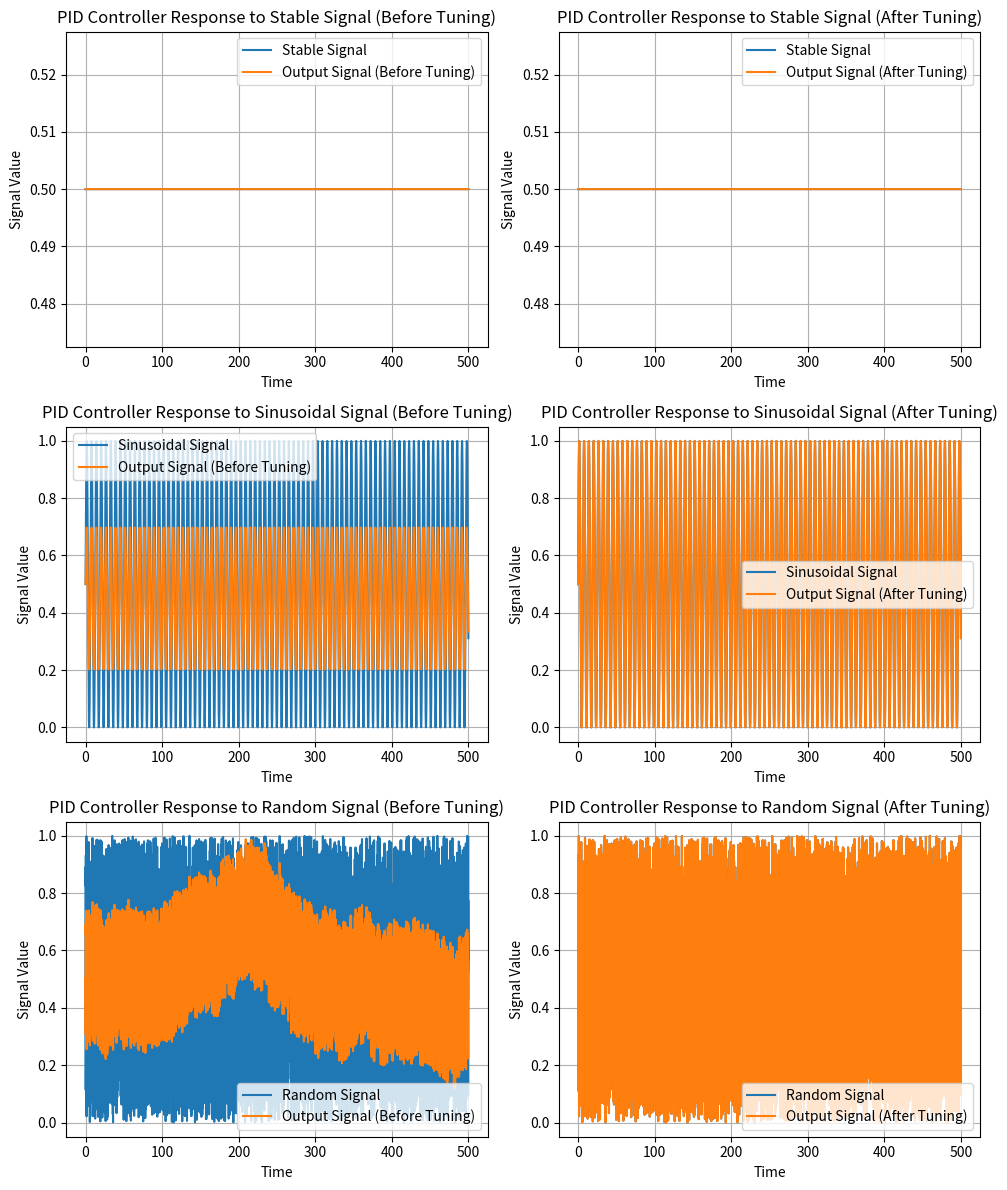

This figure's Python source:
import numpy as np
import matplotlib.pyplot as plt

dt = 0.1
max_time = 500


def generate_signals():
    time = np.arange(0, max_time, dt)
    stable_signal = np.ones_like(time) * 0.5  # Stable synthetic signal
    sinusoidal_signal = np.sin(time) * 0.5 + 0.5  # Sinusoidal signal
    random_signal = np.random.rand(len(time))  # Random signal
    return time, stable_signal, sinusoidal_signal, random_signal


def pid_controller(input_signal, kp, ki, kd):
    output = np.zeros_like(input_signal)
    integral = 0
    prev_error = 0

    for i in range(len(input_signal)):
        error = setpoint_value - input_signal[i]
        integral += error * dt
        derivative = (error - prev_error) / dt
        control_signal = kp * error + ki * integral + kd * derivative
        output[i] = input_signal[i] + control_signal
        prev_error = error

    return output


def calculate_ultimate_gain_and_period(input_signal):
    max_output = max(input_signal)
    min_output = min(input_signal)
    amplitude = max_output - min_output
    half_amplitude = amplitude / 2

    for i in range(len(input_signal)):
        if input_signal[i] >= min_output + half_amplitude:
            start_time = i * dt
            break

    for i in range(len(input_signal) - 1, 0, -1):
        if input_signal[i] <= max_output - half_amplitude:
            end_time = i * dt
            break

    ultimate_period = end_time - start_time
    ultimate_gain = half_amplitude
    return ultimate_gain, ultimate_period


def tune_pid_parameters(input_signal):
    ultimate_gain, ultimate_period = calculate_ultimate_gain_and_period(
        input_signal)

    kp = 0.6 * ultimate_gain
    ki = 2 * kp / ultimate_period
    kd = kp * ultimate_period / 8

    return kp, ki, kd


setpoint_value = 0.5
time, stable_signal, sinusoidal_signal, random_signal = generate_signals()

kp_before, ki_before, kd_before = .5, .1, .05  # Initial PID parameters
kp_after, ki_after, kd_after = tune_pid_parameters(stable_signal)

output_stable_before = pid_controller(
    stable_signal, kp_before, ki_before, kd_before)
output_sinusoidal_before = pid_controller(
    sinusoidal_signal, kp_before, ki_before, kd_before)
output_random_before = pid_controller(
    random_signal, kp_before, ki_before, kd_before)

output_stable_after = pid_controller(
    stable_signal, kp_after, ki_after, kd_after)
output_sinusoidal_after = pid_controller(
    sinusoidal_signal, kp_after, ki_after, kd_after)
output_random_after = pid_controller(
    random_signal, kp_after, ki_after, kd_after)

plt.figure(figsize=(10, 12))

plt.subplot(3, 2, 1)
plt.plot(time, stable_signal, label='Stable Signal')
plt.plot(time, output_stable_before, label='Output Signal (Before Tuning)')
plt.title('PID Controller Response to Stable Signal (Before Tuning)')
plt.xlabel('Time')
plt.ylabel('Signal Value')
plt.legend()
plt.grid(True)

plt.subplot(3, 2, 3)
plt.plot(time, sinusoidal_signal, label='Sinusoidal Signal')
plt.plot(time, output_sinusoidal_before, label='Output Signal (Before Tuning)')
plt.title('PID Controller Response to Sinusoidal Signal (Before Tuning)')
plt.xlabel('Time')
plt.ylabel('Signal Value')
plt.legend()
plt.grid(True)

plt.subplot(3, 2, 5)
plt.plot(time, random_signal, label='Random Signal')
plt.plot(time, output_random_before, label='Output Signal (Before Tuning)')
plt.title('PID Controller Response to Random Signal (Before Tuning)')
plt.xlabel('Time')
plt.ylabel('Signal Value')
plt.legend()
plt.grid(True)

# Plot results after tuning
plt.subplot(3, 2, 2)
plt.plot(time, stable_signal, label='Stable Signal')
plt.plot(time, output_stable_after, label='Output Signal (After Tuning)')
plt.title('PID Controller Response to Stable Signal (After Tuning)')
plt.xlabel('Time')
plt.ylabel('Signal Value')
plt.legend()
plt.grid(True)

plt.subplot(3, 2, 4)
plt.plot(time, sinusoidal_signal, label='Sinusoidal Signal')
plt.plot(time, output_sinusoidal_after, label='Output Signal (After Tuning)')
plt.title('PID Controller Response to Sinusoidal Signal (After Tuning)')
plt.xlabel('Time')
plt.ylabel('Signal Value')
plt.legend()
plt.grid(True)

plt.subplot(3, 2, 6)
plt.plot(time, random_signal, label='Random Signal')
plt.plot(time, output_random_after, label='Output Signal (After Tuning)')
plt.title('PID Controller Response to Random Signal (After Tuning)')
plt.xlabel('Time')
plt.ylabel('Signal Value')
plt.legend()
plt.grid(True)

plt.tight_layout()
plt.show()
